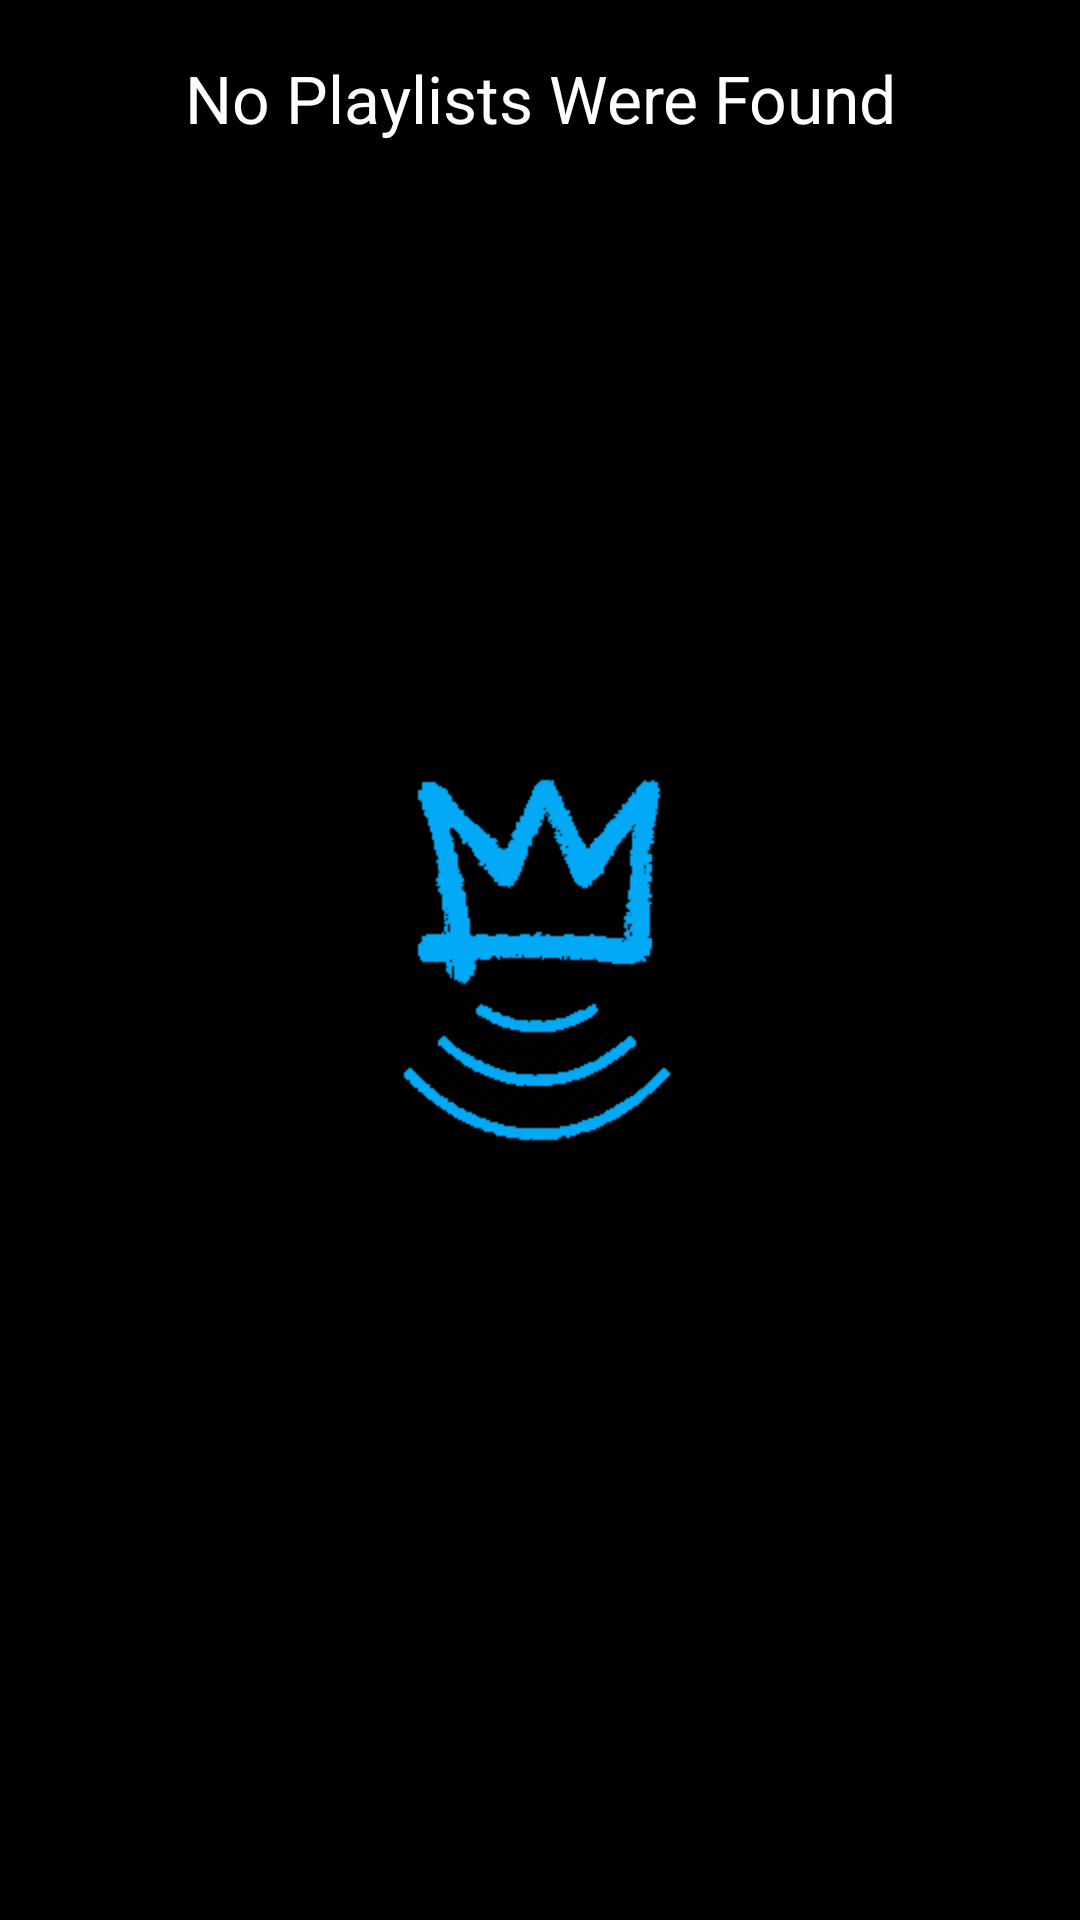

Here is an Android app screen rendered from its layout file. Give the layout XML and the strings, colors and styles it references.
<!-- AndroidManifest.xml: application theme AppTheme -->
<!-- res/layout/library_playlists.xml -->
<?xml version="1.0" encoding="utf-8"?>
<RelativeLayout xmlns:android="http://schemas.android.com/apk/res/android"
    android:orientation="vertical" android:layout_width="match_parent"
    android:layout_height="match_parent">

    <include layout="@layout/library_playlists_empty" />

    <ListView
        android:id="@+id/playlists"
        android:layout_width="wrap_content"
        android:layout_height="match_parent"
        android:choiceMode="singleChoice"
        android:clickable="true"
        android:footerDividersEnabled="false" />

</RelativeLayout>
<!-- res/layout/library_playlists_empty.xml (included above) -->
<?xml version="1.0" encoding="utf-8"?>
<androidx.constraintlayout.widget.ConstraintLayout xmlns:android="http://schemas.android.com/apk/res/android"
    xmlns:app="http://schemas.android.com/apk/res-auto"
    xmlns:tools="http://schemas.android.com/tools"
    android:id="@+id/playlists_empty"
    android:layout_width="match_parent"
    android:layout_height="match_parent"
    android:gravity="center_horizontal">

    <TextView
        android:id="@+id/textView17"
        android:layout_width="wrap_content"
        android:layout_height="wrap_content"
        android:layout_marginBottom="8dp"
        android:text="No Playlists Were Found"
        android:textAppearance="?android:attr/textAppearanceLarge"
        app:layout_constraintBottom_toBottomOf="parent"
        app:layout_constraintEnd_toEndOf="parent"
        app:layout_constraintHorizontal_bias="0.503"
        app:layout_constraintStart_toStartOf="parent"
        app:layout_constraintTop_toTopOf="parent"
        app:layout_constraintVertical_bias="0.03" />
</androidx.constraintlayout.widget.ConstraintLayout>
<!-- resources referenced by this layout -->
<resources>
  <style name="AppTheme" parent="Theme.AppCompat.NoActionBar">
          <item name="android:windowBackground">@drawable/splash</item>
      </style>
  <!-- drawable splash (drawable) -->
  <?xml version="1.0" encoding="utf-8"?>
  <layer-list xmlns:android="http://schemas.android.com/apk/res/android"
      android:opacity="opaque">
      <item android:drawable="@color/windowBackground"/>
      <item>
          <bitmap
              android:gravity="center"
              android:src="@mipmap/icon"/>
      </item>
  </layer-list>
  <color name="windowBackground">#000000</color>
</resources>
